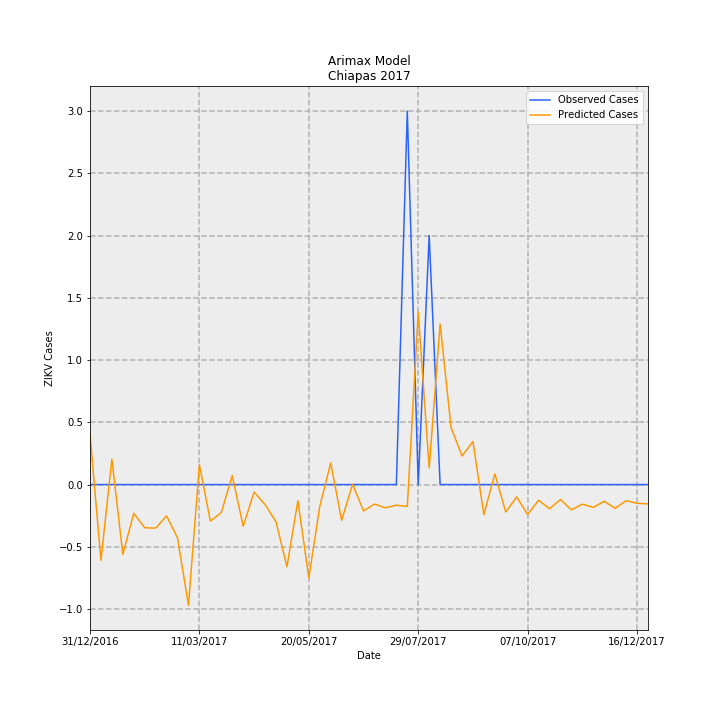

Data behind this chart, as committed beside it:
Date, predictions_incidence, observed_incidence, Predicted Cases, Observed Cases, error
31/12/2016, 0.007753, 0.0, 0.4045, 0.0, -0.4045
07/01/2017, -0.01168, 0.0, -0.6092, 0.0, 0.6092
14/01/2017, 0.00391, 0.0, 0.204, 0.0, -0.204
21/01/2017, -0.01075, 0.0, -0.561, 0.0, 0.561
28/01/2017, -0.004427, 0.0, -0.231, 0.0, 0.231
04/02/2017, -0.006652, 0.0, -0.3471, 0.0, 0.3471
11/02/2017, -0.006708, 0.0, -0.35, 0.0, 0.35
18/02/2017, -0.004823, 0.0, -0.2516, 0.0, 0.2516
25/02/2017, -0.008217, 0.0, -0.4288, 0.0, 0.4288
04/03/2017, -0.01859, 0.0, -0.9699, 0.0, 0.9699
11/03/2017, 0.00306, 0.0, 0.1597, 0.0, -0.1597
18/03/2017, -0.005619, 0.0, -0.2932, 0.0, 0.2932
25/03/2017, -0.004321, 0.0, -0.2255, 0.0, 0.2255
01/04/2017, 0.001382, 0.0, 0.07211, 0.0, -0.07211
08/04/2017, -0.006416, 0.0, -0.3348, 0.0, 0.3348
15/04/2017, -0.001161, 0.0, -0.06058, 0.0, 0.06058
22/04/2017, -0.003083, 0.0, -0.1609, 0.0, 0.1609
29/04/2017, -0.005742, 0.0, -0.2996, 0.0, 0.2996
06/05/2017, -0.01266, 0.0, -0.6608, 0.0, 0.6608
13/05/2017, -0.002488, 0.0, -0.1298, 0.0, 0.1298
20/05/2017, -0.01438, 0.0, -0.7502, 0.0, 0.7502
27/05/2017, -0.003366, 0.0, -0.1757, 0.0, 0.1757
03/06/2017, 0.003341, 0.0, 0.1743, 0.0, -0.1743
10/06/2017, -0.005518, 0.0, -0.2879, 0.0, 0.2879
17/06/2017, 5.5034818339176617e-05, 0.0, 0.002872, 0.0, -0.002872
24/06/2017, -0.004066, 0.0, -0.2121, 0.0, 0.2121
01/07/2017, -0.003004, 0.0, -0.1568, 0.0, 0.1568
08/07/2017, -0.003585, 0.0, -0.1871, 0.0, 0.1871
15/07/2017, -0.003171, 0.0, -0.1655, 0.0, 0.1655
22/07/2017, -0.003376, 0.05749, -0.1761, 3.0, 3.176
29/07/2017, 0.02656, 0.0, 1.386, 0.0, -1.386
05/08/2017, 0.002569, 0.03833, 0.1341, 2.0, 1.866
12/08/2017, 0.02473, 0.0, 1.291, 0.0, -1.291
19/08/2017, 0.008779, 0.0, 0.4581, 0.0, -0.4581
26/08/2017, 0.004393, 0.0, 0.2292, 0.0, -0.2292
02/09/2017, 0.006624, 0.0, 0.3456, 0.0, -0.3456
09/09/2017, -0.004643, 0.0, -0.2422, 0.0, 0.2422
16/09/2017, 0.001657, 0.0, 0.08646, 0.0, -0.08646
23/09/2017, -0.004243, 0.0, -0.2214, 0.0, 0.2214
30/09/2017, -0.001893, 0.0, -0.09875, 0.0, 0.09875
07/10/2017, -0.004608, 0.0, -0.2404, 0.0, 0.2404
14/10/2017, -0.002415, 0.0, -0.126, 0.0, 0.126
21/10/2017, -0.003732, 0.0, -0.1947, 0.0, 0.1947
28/10/2017, -0.002299, 0.0, -0.1199, 0.0, 0.1199
04/11/2017, -0.0039, 0.0, -0.2035, 0.0, 0.2035
11/11/2017, -0.003019, 0.0, -0.1575, 0.0, 0.1575
18/11/2017, -0.003514, 0.0, -0.1834, 0.0, 0.1834
25/11/2017, -0.002572, 0.0, -0.1342, 0.0, 0.1342
02/12/2017, -0.003664, 0.0, -0.1912, 0.0, 0.1912
09/12/2017, -0.002489, 0.0, -0.1299, 0.0, 0.1299
16/12/2017, -0.002889, 0.0, -0.1507, 0.0, 0.1507
23/12/2017, -0.002971, 0.0, -0.155, 0.0, 0.155
